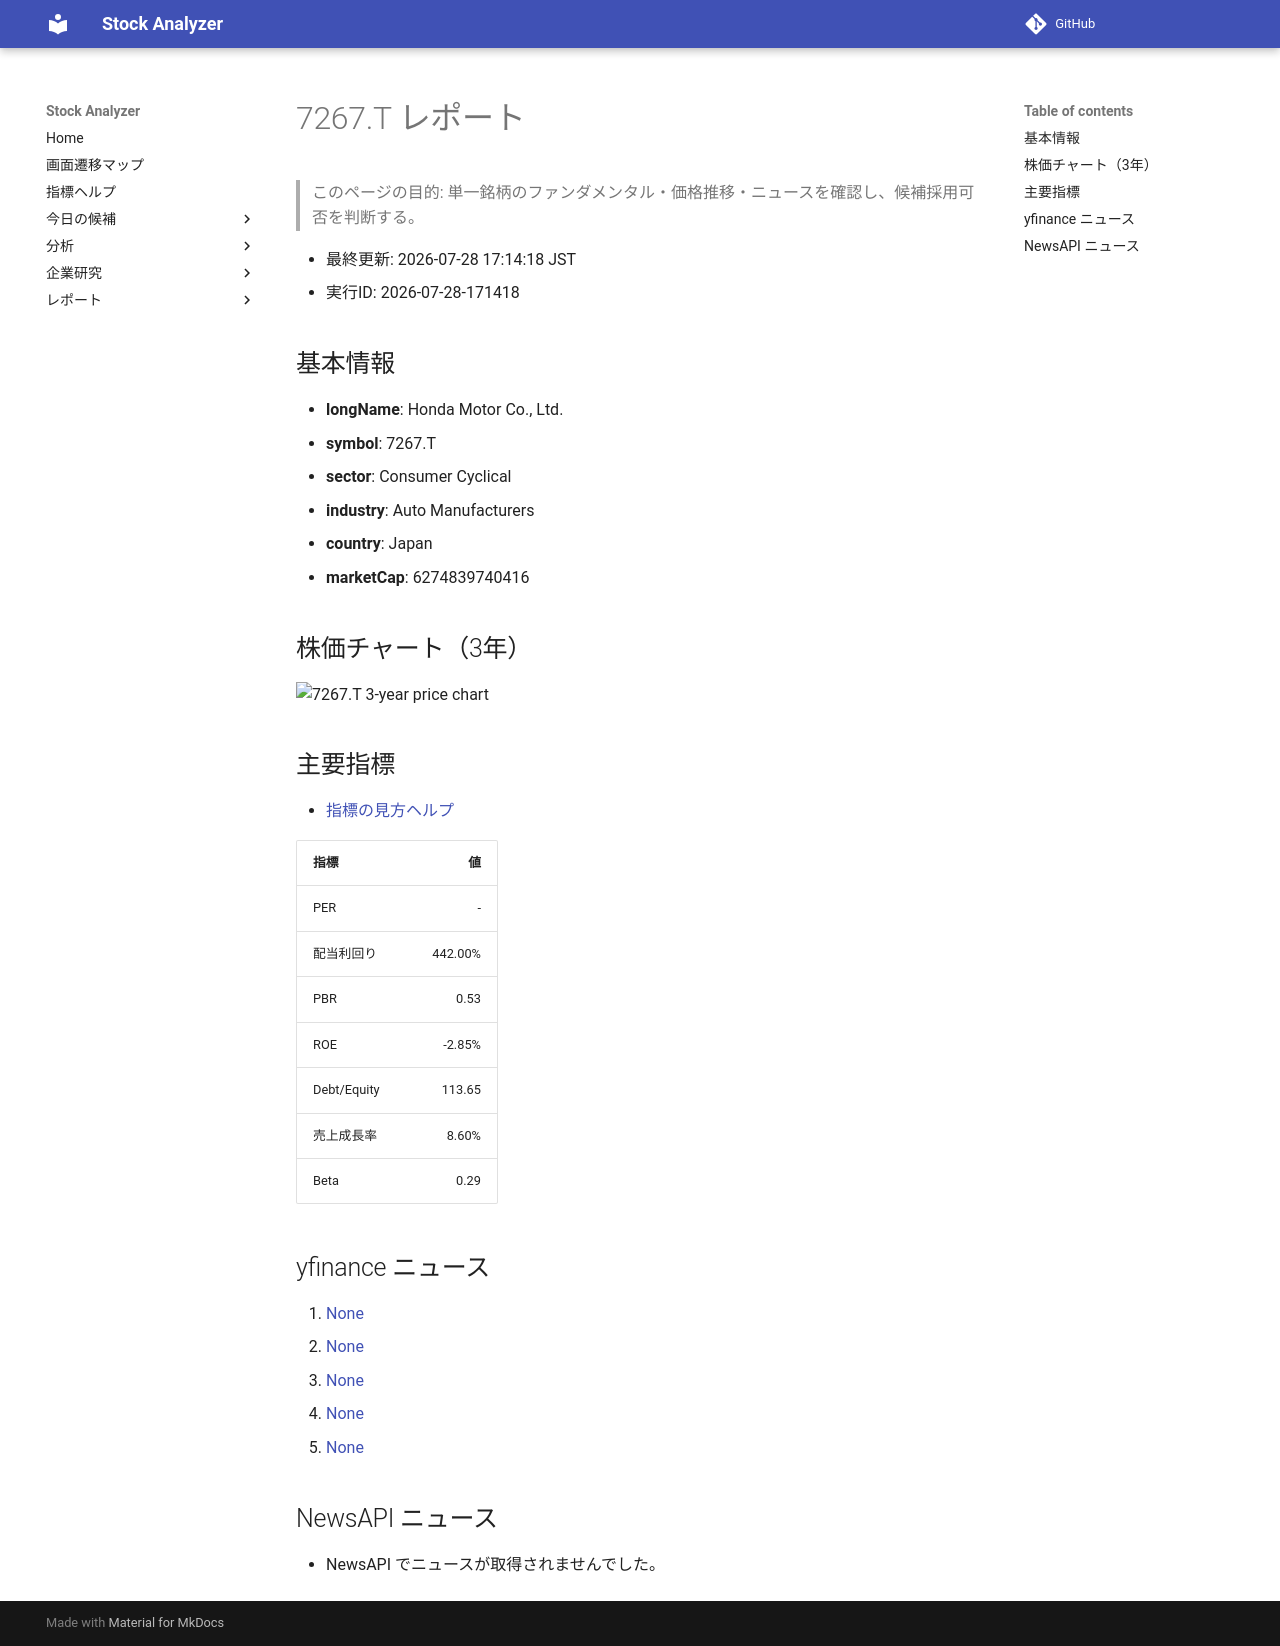

repository: Yumi-note/Making-APP · page: reports/2026-07-28/171418/7267_T/index.html · generator: mkdocs

# 7267.T レポート

> このページの目的: 単一銘柄のファンダメンタル・価格推移・ニュースを確認し、候補採用可否を判断する。

- 最終更新: 2026-07-28 17:14:18 JST
- 実行ID: 2026-07-28-171418

## 基本情報

- **longName**: Honda Motor Co., Ltd.
- **symbol**: 7267.T
- **sector**: Consumer Cyclical
- **industry**: Auto Manufacturers
- **country**: Japan
- **marketCap**: 6274839740416

## 株価チャート（3年）

![7267.T 3-year price chart](7267_T_3y.png)

## 主要指標

- [指標の見方ヘルプ](../../../../indicators.md)

| 指標 | 値 |
|---|---:|
| PER | - |
| 配当利回り | 442.00% |
| PBR | 0.53 |
| ROE | -2.85% |
| Debt/Equity | 113.65 |
| 売上成長率 | 8.60% |
| Beta | 0.29 |

## yfinance ニュース

1. [None](None)
2. [None](None)
3. [None](None)
4. [None](None)
5. [None](None)

## NewsAPI ニュース

- NewsAPI でニュースが取得されませんでした。
